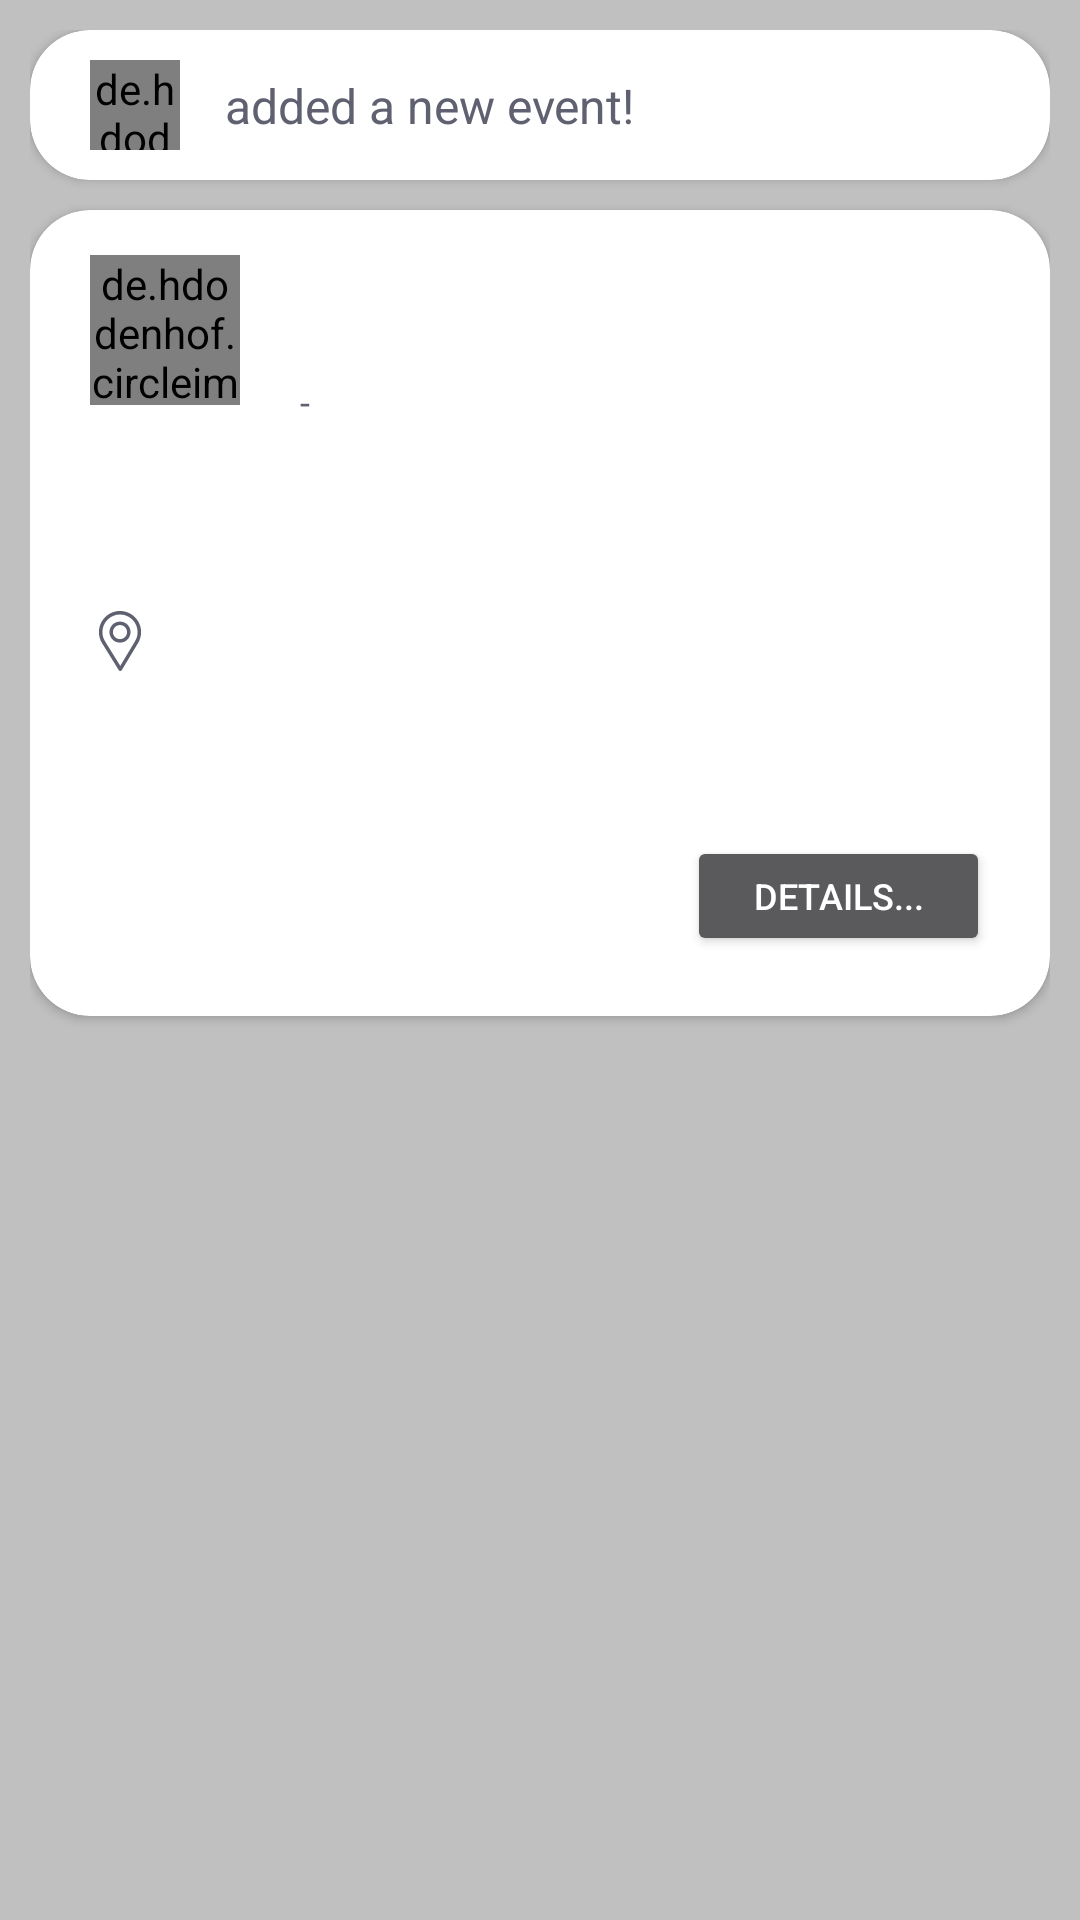

Produce the Android XML layout that renders to this screen, including the resource entries it uses.
<!-- AndroidManifest.xml: application theme Theme.Sportify -->
<!-- res/layout/news_feed_post_design_1.xml -->
<?xml version="1.0" encoding="utf-8"?>
<androidx.constraintlayout.widget.ConstraintLayout xmlns:android="http://schemas.android.com/apk/res/android"
    xmlns:app="http://schemas.android.com/apk/res-auto"
    xmlns:tools="http://schemas.android.com/tools"
    android:layout_width="match_parent"
    android:layout_height="wrap_content"
    android:layout_marginTop="5dp"
    android:background="@color/light_grey_sportify"
    android:backgroundTint="@color/light_grey_sportify"
    android:padding="10dp">

    <androidx.cardview.widget.CardView
        android:id="@+id/cardView"
        android:layout_width="0dp"
        android:layout_height="wrap_content"
        app:cardCornerRadius="20dp"
        app:layout_constraintEnd_toEndOf="parent"
        app:layout_constraintStart_toStartOf="parent"
        app:layout_constraintTop_toTopOf="parent">

        <androidx.constraintlayout.widget.ConstraintLayout
            android:layout_width="match_parent"
            android:layout_height="wrap_content"
            tools:layout_editor_absoluteX="16dp">

            <de.hdodenhof.circleimageview.CircleImageView
                android:id="@+id/newsFriendImage1"
                android:layout_width="30dp"
                android:layout_height="30dp"
                android:layout_marginStart="20dp"
                android:layout_marginTop="10dp"
                android:layout_marginBottom="10dp"
                android:src="@drawable/boy_pic_2"
                app:civ_border_color="@color/white"
                app:civ_border_width="0dp"
                app:layout_constraintBottom_toBottomOf="parent"
                app:layout_constraintStart_toStartOf="parent"
                app:layout_constraintTop_toTopOf="parent" />

            <TextView
                android:id="@+id/newsFriendName1"
                android:layout_width="wrap_content"
                android:layout_height="wrap_content"
                android:layout_marginStart="10dp"
                android:textColor="@color/dark_grey_sportify"
                android:textSize="16sp"
                android:textStyle="bold"
                app:layout_constraintBottom_toBottomOf="@+id/newsFriendImage1"
                app:layout_constraintStart_toEndOf="@+id/newsFriendImage1"
                app:layout_constraintTop_toTopOf="@+id/newsFriendImage1"
                tools:text="friend name" />

            <TextView
                android:id="@+id/textView13"
                android:layout_width="0dp"
                android:layout_height="wrap_content"
                android:layout_marginStart="5dp"
                android:text="@string/added_a_new_event_label"
                android:textColor="@color/dark_grey_sportify"
                android:textSize="16sp"
                app:layout_constraintBottom_toBottomOf="@+id/newsFriendImage1"
                app:layout_constraintStart_toEndOf="@id/newsFriendName1"
                app:layout_constraintTop_toTopOf="@+id/newsFriendImage1" />
        </androidx.constraintlayout.widget.ConstraintLayout>
    </androidx.cardview.widget.CardView>

    <androidx.cardview.widget.CardView
        android:id="@+id/feed1CardView1"
        android:layout_width="0dp"
        android:layout_height="wrap_content"
        android:layout_marginTop="10dp"
        android:background="@color/white"
        android:minHeight="?attr/actionBarSize"
        android:theme="?attr/actionBarTheme"
        app:cardCornerRadius="20dp"
        app:layout_constraintEnd_toEndOf="parent"
        app:layout_constraintHorizontal_bias="0.0"
        app:layout_constraintStart_toStartOf="parent"
        app:layout_constraintTop_toBottomOf="@+id/cardView">


        <androidx.constraintlayout.widget.ConstraintLayout
            android:layout_width="match_parent"
            android:layout_height="wrap_content"
            tools:layout_editor_absoluteX="16dp">


            <de.hdodenhof.circleimageview.CircleImageView
                android:id="@+id/newsEventImage1"
                android:layout_width="50dp"
                android:layout_height="50dp"
                android:layout_marginStart="20dp"
                android:layout_marginTop="15dp"
                android:src="@drawable/event_picture"
                app:civ_border_color="@color/white"
                app:civ_border_width="0dp"
                app:layout_constraintStart_toStartOf="parent"
                app:layout_constraintTop_toTopOf="parent" />

            <TextView
                android:id="@+id/newsEventName1"
                android:layout_width="0dp"
                android:layout_height="wrap_content"
                android:layout_marginStart="15dp"
                android:textColor="@color/dark_grey_sportify"
                android:textSize="18sp"
                android:textStyle="bold"
                app:layout_constraintEnd_toEndOf="parent"
                app:layout_constraintStart_toEndOf="@+id/newsEventImage1"
                app:layout_constraintTop_toTopOf="@+id/newsEventImage1"
                tools:text="Event name" />

            <TextView
                android:id="@+id/newsEventDate1"
                android:layout_width="0dp"
                android:layout_height="wrap_content"
                android:textColor="@color/dark_grey_sportify"
                android:textSize="12sp"
                app:layout_constraintEnd_toEndOf="parent"
                app:layout_constraintStart_toStartOf="@+id/newsEventName1"
                app:layout_constraintTop_toBottomOf="@+id/newsEventName1"
                tools:text="Event date" />

            <TextView
                android:id="@+id/newsEventStart1"
                android:layout_width="0dp"
                android:layout_height="wrap_content"
                android:textColor="@color/dark_grey_sportify"
                android:textSize="12sp"
                app:layout_constraintStart_toStartOf="@+id/newsEventName1"
                app:layout_constraintTop_toBottomOf="@+id/newsEventDate1"
                tools:text="Time start" />

            <TextView
                android:id="@+id/newsEventDescription1"
                android:layout_width="0dp"
                android:layout_height="wrap_content"
                android:layout_marginTop="20dp"
                android:layout_marginEnd="20dp"
                android:textColor="@color/dark_grey_sportify"
                android:textSize="16sp"
                app:layout_constraintEnd_toEndOf="parent"
                app:layout_constraintStart_toStartOf="@+id/newsEventImage1"
                app:layout_constraintTop_toBottomOf="@+id/newsEventStart1"
                tools:text="Event description" />

            <TextView
                android:id="@+id/newsEventLocation1"
                android:layout_width="0dp"
                android:layout_height="wrap_content"
                android:layout_marginStart="10dp"
                android:textColor="@color/dark_grey_sportify"
                android:textSize="16sp"
                android:textStyle="bold"
                app:layout_constraintBottom_toBottomOf="@+id/imageView17"
                app:layout_constraintEnd_toEndOf="parent"
                app:layout_constraintStart_toEndOf="@+id/imageView17"
                app:layout_constraintTop_toTopOf="@+id/imageView17"
                tools:text="Event location" />

            <TextView
                android:id="@+id/newsEventNbOfPeople1"
                android:layout_width="0dp"
                android:layout_height="wrap_content"
                android:layout_marginTop="15dp"
                android:textColor="@color/dark_grey_sportify"
                android:textStyle="italic"
                app:layout_constraintEnd_toEndOf="parent"
                app:layout_constraintHorizontal_bias="0.0"
                app:layout_constraintStart_toStartOf="@+id/newsEventImage1"
                app:layout_constraintTop_toBottomOf="@+id/newsEventLocation1"
                tools:text="How many people are going" />

            <Button
                android:id="@+id/newsEventDetailsBtn1"
                android:layout_width="101dp"
                android:layout_height="40dp"
                android:layout_marginTop="20dp"
                android:layout_marginEnd="20dp"
                android:layout_marginBottom="20dp"
                android:text="@string/details_button_label"
                android:textSize="12sp"
                app:cornerRadius="20dp"
                app:layout_constraintBottom_toBottomOf="parent"
                app:layout_constraintEnd_toEndOf="parent"
                app:layout_constraintTop_toBottomOf="@+id/newsEventNbOfPeople1" />

            <ImageView
                android:id="@+id/imageView17"
                android:layout_width="20dp"
                android:layout_height="20dp"
                android:layout_marginTop="20dp"
                app:layout_constraintStart_toStartOf="@+id/newsEventImage1"
                app:layout_constraintTop_toBottomOf="@+id/newsEventDescription1"
                app:srcCompat="@drawable/ic_location_grey" />

            <TextView
                android:id="@+id/textView12"
                android:layout_width="wrap_content"
                android:layout_height="wrap_content"
                android:layout_marginStart="5dp"
                android:text="@string/line_label"
                android:textColor="@color/dark_grey_sportify"
                android:textSize="12sp"
                app:layout_constraintBottom_toBottomOf="@+id/newsEventStart1"
                app:layout_constraintStart_toEndOf="@+id/newsEventStart1"
                app:layout_constraintTop_toTopOf="@+id/newsEventStart1" />

            <TextView
                android:id="@+id/newsEventEnd1"
                android:layout_width="0dp"
                android:layout_height="wrap_content"
                android:layout_marginStart="5dp"
                android:textColor="@color/dark_grey_sportify"
                android:textSize="12sp"
                app:layout_constraintBottom_toBottomOf="@+id/textView12"
                app:layout_constraintEnd_toEndOf="@+id/newsEventLocation1"
                app:layout_constraintStart_toEndOf="@+id/textView12"
                app:layout_constraintTop_toTopOf="@+id/textView12"
                tools:text="Time end" />

        </androidx.constraintlayout.widget.ConstraintLayout>

    </androidx.cardview.widget.CardView>


</androidx.constraintlayout.widget.ConstraintLayout>
<!-- resources referenced by this layout -->
<resources>
  <color name="dark_grey_sportify">#5F6171</color>
  <color name="light_grey_sportify">#C0C0C1</color>
  <color name="white">#FFFFFFFF</color>
  <!-- drawable event_picture: jpg bitmap (drawable-v24, 590983 bytes) -->
  <!-- drawable ic_location_grey (drawable) -->
  <vector xmlns:android="http://schemas.android.com/apk/res/android"
      android:width="24dp"
      android:height="24dp"
      android:viewportWidth="512"
      android:viewportHeight="512">
      <path
          android:fillColor="@color/dark_grey_sportify"
          android:pathData="M256,0C156.748,0 76,80.748 76,180c0,33.534 9.289,66.26 26.869,94.652l142.885,230.257c2.737,4.411 7.559,7.091 12.745,7.091c0.04,0 0.079,0 0.119,0c5.231,-0.041 10.063,-2.804 12.75,-7.292L410.611,272.22C427.221,244.428 436,212.539 436,180C436,80.748 355.252,0 256,0zM384.866,256.818L258.272,468.186l-129.905,-209.34C113.734,235.214 105.8,207.95 105.8,180c0,-82.71 67.49,-150.2 150.2,-150.2S406.1,97.29 406.1,180C406.1,207.121 398.689,233.688 384.866,256.818z" />
      <path
          android:fillColor="@color/dark_grey_sportify"
          android:pathData="M256,90c-49.626,0 -90,40.374 -90,90c0,49.309 39.717,90 90,90c50.903,0 90,-41.233 90,-90C346,130.374 305.626,90 256,90zM256,240.2c-33.257,0 -60.2,-27.033 -60.2,-60.2c0,-33.084 27.116,-60.2 60.2,-60.2s60.1,27.116 60.1,60.2C316.1,212.683 289.784,240.2 256,240.2z" />
  </vector>
  <string name="added_a_new_event_label">added a new event!</string>
  <string name="details_button_label">Details...</string>
  <string name="line_label">-</string>
  <style name="Theme.Sportify" parent="Theme.MaterialComponents.DayNight.DarkActionBar">
          
          <item name="colorPrimary">@color/purple_500</item>
          <item name="colorPrimaryVariant">@color/dark_tone_sportify</item>
          <item name="colorOnPrimary">@color/white</item>
          
          <item name="colorSecondary">@color/teal_200</item>
          <item name="colorSecondaryVariant">@color/teal_700</item>
          <item name="colorOnSecondary">@color/black</item>
          
          <item name="android:statusBarColor" tools:targetApi="l">?attr/colorPrimaryVariant</item>
          
          <item name="actionBarSize">69dp</item>
      </style>
  <color name="dark_tone_sportify">#241332</color>
  <color name="black">#FF000000</color>
  <!-- not gathered from this repository: default colours our renderer supplied (Android Studio template values) -->
  <color name="purple_500">#FF6200EE</color>
  <color name="teal_200">#FF03DAC5</color>
  <color name="teal_700">#FF018786</color>
</resources>
